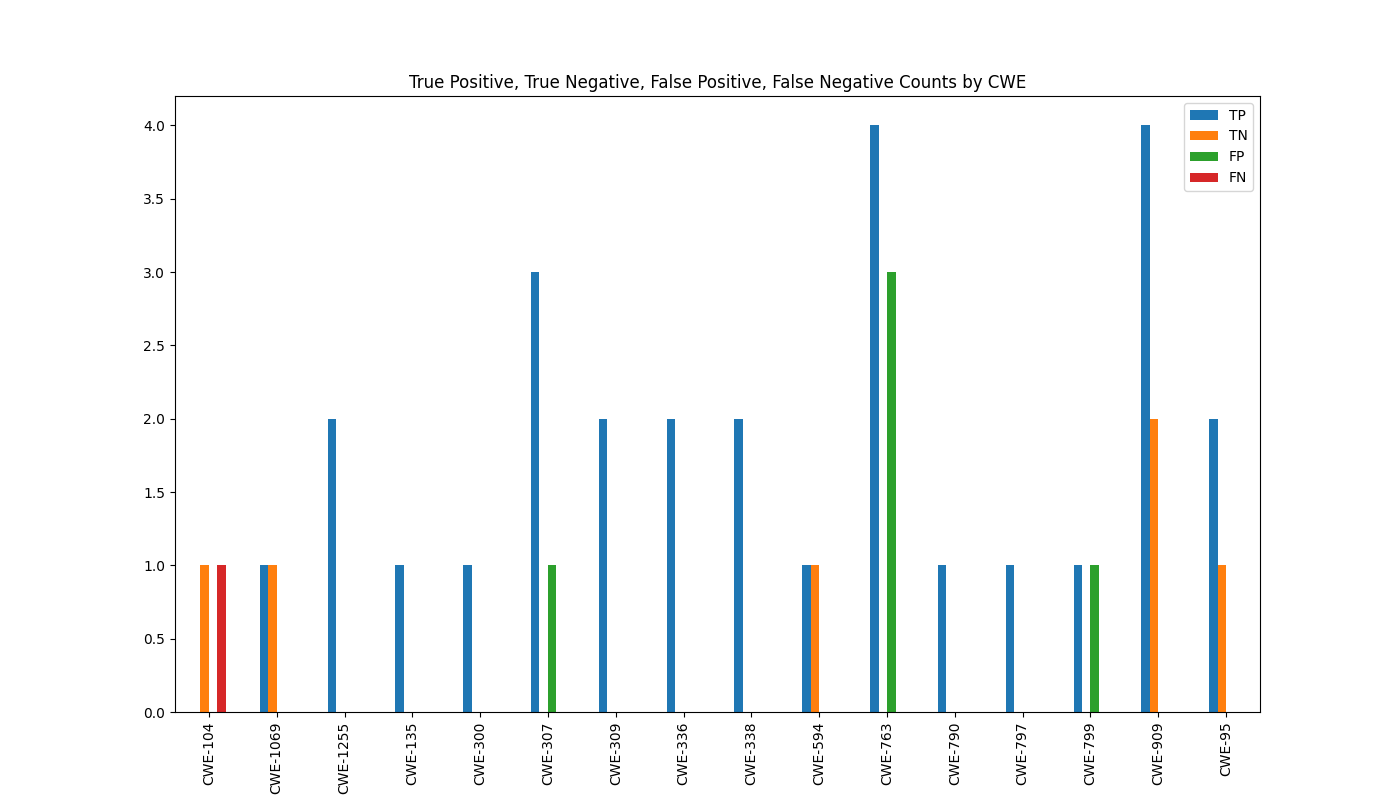

The file beside this chart, header and first rows:
cwe, Metric, Count
CWE-104, TP, 0.0
CWE-1069, TP, 1.0
CWE-1255, TP, 2.0
CWE-135, TP, 1.0
CWE-300, TP, 1.0
CWE-307, TP, 3.0
CWE-309, TP, 2.0
CWE-336, TP, 2.0
CWE-338, TP, 2.0
CWE-594, TP, 1.0
CWE-763, TP, 4.0
CWE-790, TP, 1.0
CWE-797, TP, 1.0
CWE-799, TP, 1.0
CWE-909, TP, 4.0
CWE-95, TP, 2.0
CWE-104, TN, 1.0
CWE-1069, TN, 1.0
CWE-1255, TN, 0.0
CWE-135, TN, 0.0
CWE-300, TN, 0.0
CWE-307, TN, 0.0
CWE-309, TN, 0.0
CWE-336, TN, 0.0
CWE-338, TN, 0.0
CWE-594, TN, 1.0
CWE-763, TN, 0.0
CWE-790, TN, 0.0
CWE-797, TN, 0.0
CWE-799, TN, 0.0
CWE-909, TN, 2.0
CWE-95, TN, 1.0
CWE-104, FP, 0.0
CWE-1069, FP, 0.0
CWE-1255, FP, 0.0
CWE-135, FP, 0.0
CWE-300, FP, 0.0
CWE-307, FP, 1.0
CWE-309, FP, 0.0
CWE-336, FP, 0.0
CWE-338, FP, 0.0
CWE-594, FP, 0.0
CWE-763, FP, 3.0
CWE-790, FP, 0.0
CWE-797, FP, 0.0
CWE-799, FP, 1.0
CWE-909, FP, 0.0
CWE-95, FP, 0.0
CWE-104, FN, 1.0
CWE-1069, FN, 0.0
CWE-1255, FN, 0.0
CWE-135, FN, 0.0
CWE-300, FN, 0.0
CWE-307, FN, 0.0
CWE-309, FN, 0.0
CWE-336, FN, 0.0
CWE-338, FN, 0.0
CWE-594, FN, 0.0
CWE-763, FN, 0.0
CWE-790, FN, 0.0
... 4 more rows
